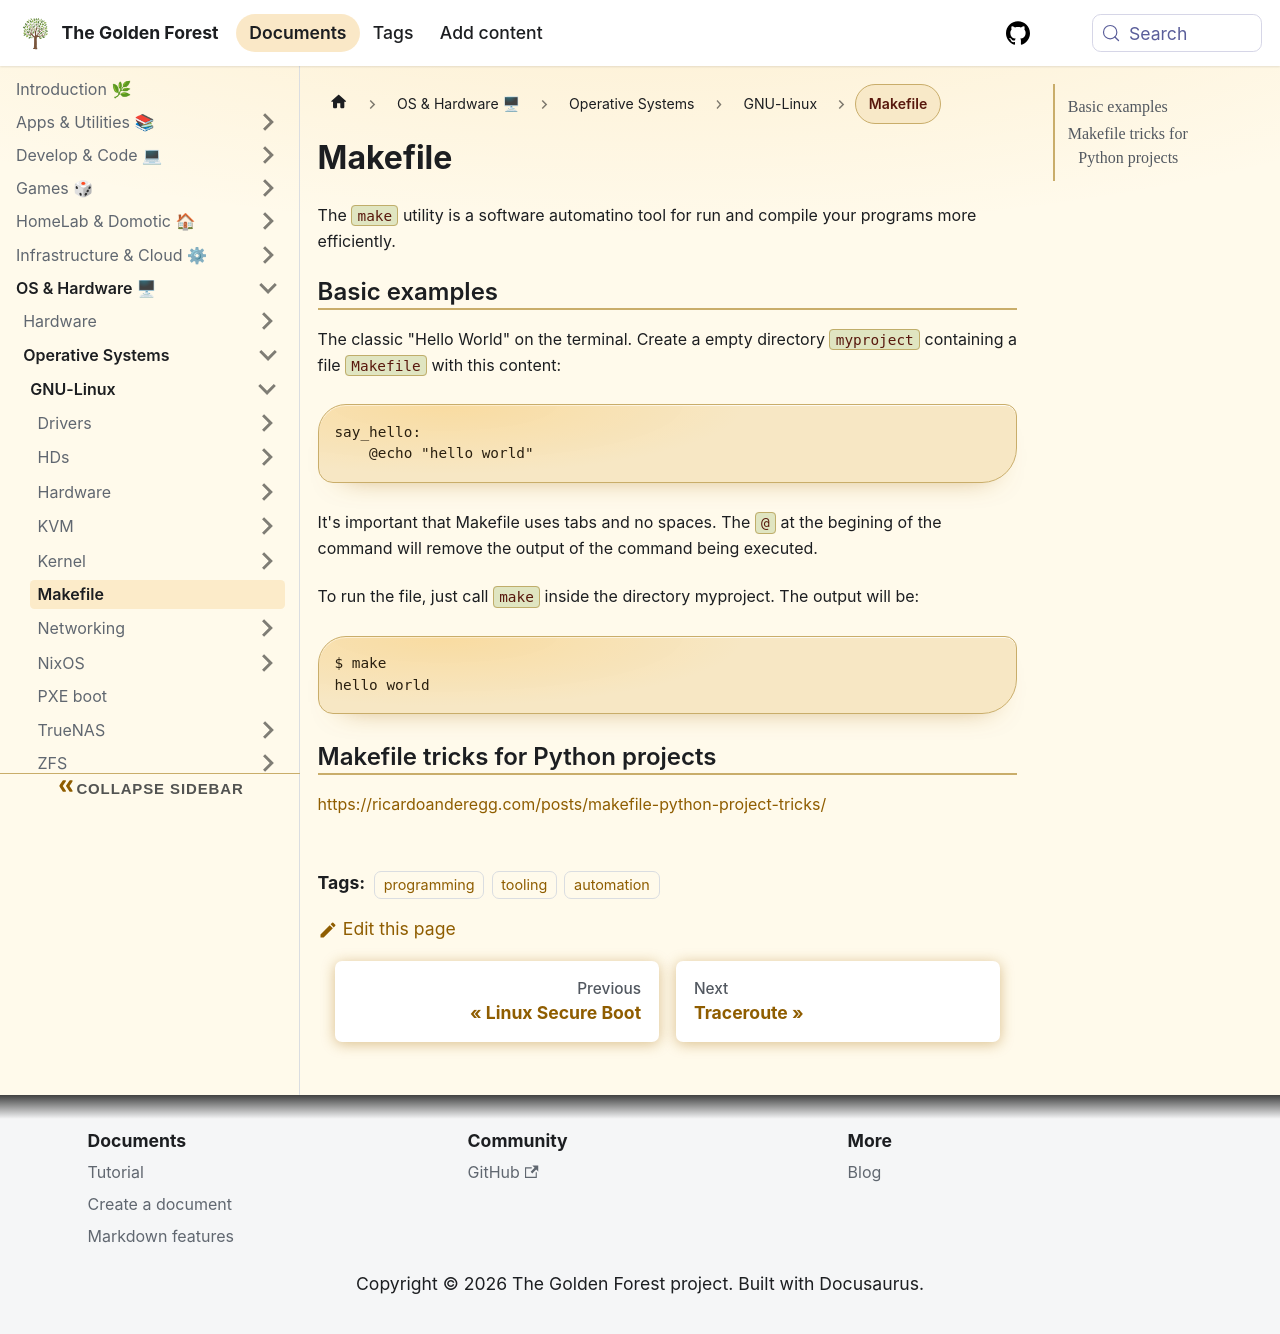

repository: sdelrio/golden-forest · page: pr-preview/pr-388/docs/OS-and-Hardware/OS/GNU-Linux/Makefile/index.html · generator: docusaurus

---
tags: [programming, tooling, automation]
---

# Makefile

The `make` utility is a software automatino tool for run and compile your programs more efficiently.

## Basic examples

The classic "Hello World" on the terminal. Create a empty directory `myproject` containing a file `Makefile` with this content:

```
say_hello:
    @echo "hello world"
```

It's important that Makefile uses tabs and no spaces. The `@` at the begining of the command will remove the output of the command being executed.

To run the file, just call `make` inside the directory myproject. The output will be:

```bash
$ make
hello world
```

## Makefile tricks for Python projects

https://ricardoanderegg.com/posts/makefile-python-project-tricks/
